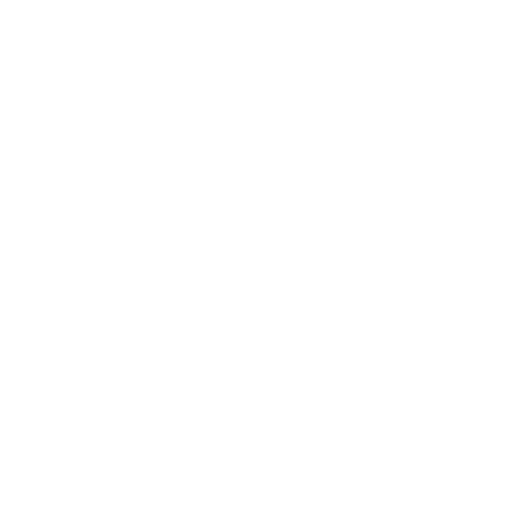
t = 0.00 s
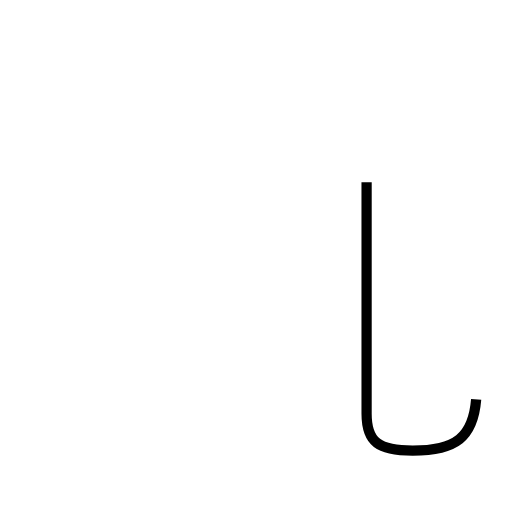
t = 1.15 s
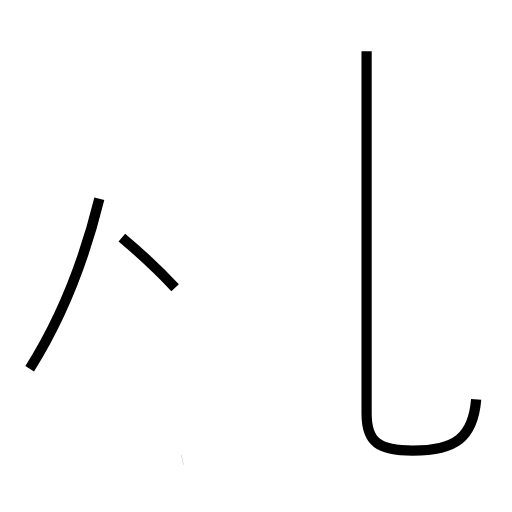
t = 2.29 s
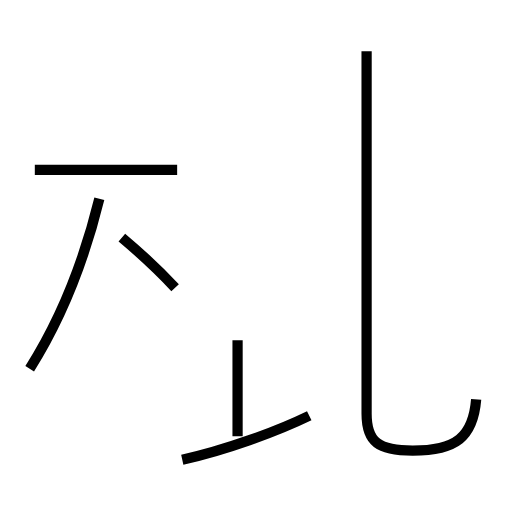
t = 3.39 s
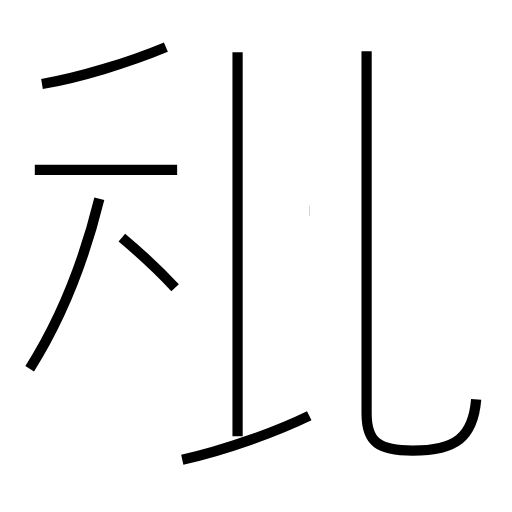
t = 4.61 s
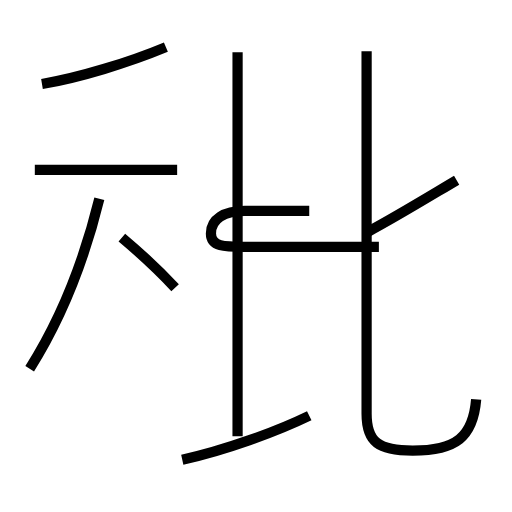
t = 5.74 s

The animated SVG that drew these frames (rendered in a browser with its animation timeline set to each time). Animation: 9 SMIL elements (animate=9); one cycle of 5.74 s.

<?xml version='1.0' encoding='utf-8'?>
<svg viewBox="0.0 -6.0 50.0 50.0" version="1.1" xmlns="http://www.w3.org/2000/svg"><rect x="-1000" y="-1000" width="2000" height="2000" stroke="white" fill="white" /><g style="fill:none;stroke:#000000;stroke-width:1"><path d="M 46.5 -5.0 C 46.2 -1.3 44.5 0.0 40.3 0.0 C 37.0 0.0 35.8 -0.8 35.8 -3.6 L 35.8 -39.0 " transform="translate(0.0 38.0)" stroke-dasharray="51.29098190016322" stroke-dashoffset="51.29098190016322"><animate attributeName="stroke-dashoffset" from="51.29098190016322" to="0" dur="1.5387294570048964s" begin="0s" fill="freeze" /></path><path d="M 2.9 -8.0 C 6.0 -12.9 8.3 -18.9 9.7 -24.6 " transform="translate(0.0 38.0)" stroke-dasharray="18.013530569193172" stroke-dashoffset="18.013530569193172"><animate attributeName="stroke-dashoffset" from="18.013530569193172" to="0" dur="0.5404059170757951s" begin="1.5387294570048964s" fill="freeze" /></path><path d="M 17.1 -15.9 C 15.8 -17.3 13.8 -19.2 11.9 -20.8 " transform="translate(0.0 38.0)" stroke-dasharray="7.1487873592194715" stroke-dashoffset="7.1487873592194715"><animate attributeName="stroke-dashoffset" from="7.1487873592194715" to="0" dur="0.21446362077658412s" begin="2.0791353740806917s" fill="freeze" /></path><path d="M 17.8 0.9 C 21.9 0.0 26.9 -1.8 30.2 -3.4 " transform="translate(0.0 38.0)" stroke-dasharray="13.149903090799485" stroke-dashoffset="13.149903090799485"><animate attributeName="stroke-dashoffset" from="13.149903090799485" to="0" dur="0.39449709272398453s" begin="2.293598994857276s" fill="freeze" /></path><path d="M 17.3 -27.4 L 3.4 -27.4 " transform="translate(0.0 38.0)" stroke-dasharray="13.9" stroke-dashoffset="13.9"><animate attributeName="stroke-dashoffset" from="13.9" to="0" dur="0.417s" begin="2.6880960875812603s" fill="freeze" /></path><path d="M 23.2 -1.4 L 23.2 -38.9 " transform="translate(0.0 38.0)" stroke-dasharray="37.5" stroke-dashoffset="37.5"><animate attributeName="stroke-dashoffset" from="37.5" to="0" dur="1.125s" begin="3.10509608758126s" fill="freeze" /></path><path d="M 4.1 -35.8 C 7.7 -36.4 12.6 -37.9 16.2 -39.4 " transform="translate(0.0 38.0)" stroke-dasharray="12.647371604198167" stroke-dashoffset="12.647371604198167"><animate attributeName="stroke-dashoffset" from="12.647371604198167" to="0" dur="0.37942114812594496s" begin="4.23009608758126s" fill="freeze" /></path><path d="M 30.2 -23.4 L 23.9 -23.4 C 21.9 -23.4 20.6 -22.6 20.6 -21.2 C 20.6 -19.9 21.9 -19.9 23.9 -19.9 L 37.0 -19.9 " transform="translate(0.0 38.0)" stroke-dasharray="27.841151559388777" stroke-dashoffset="27.841151559388777"><animate attributeName="stroke-dashoffset" from="27.841151559388777" to="0" dur="0.8352345467816633s" begin="4.609517235707205s" fill="freeze" /></path><path d="M 36.0 -21.4 C 38.8 -22.9 41.9 -24.8 44.6 -26.4" transform="translate(0.0 38.0)" stroke-dasharray="9.948744246905312" stroke-dashoffset="9.948744246905312"><animate attributeName="stroke-dashoffset" from="9.948744246905312" to="0" dur="0.29846232740715933s" begin="5.4447517824888685s" fill="freeze" /></path></g></svg>
